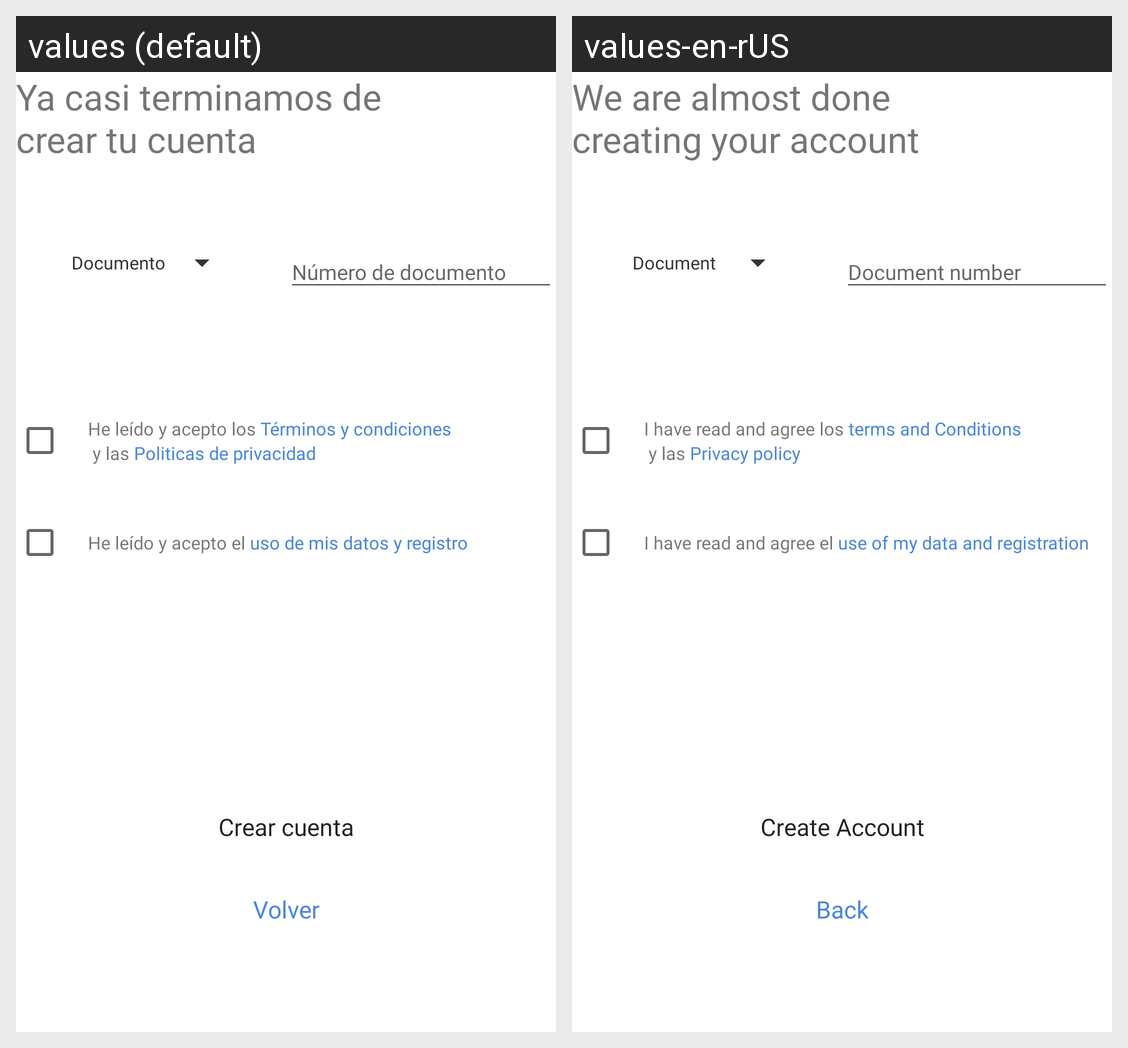

Locale-by-locale string values for the Android screen shown in this grid:
Android screen res/layout/activity_datos_finales.xml rendered under 2 locales, left to right: values (default), values-en-rUS. Device: Nexus 5 (rendered at 1080×1920; each locale shown at half size, 540×960, under a caption strip naming it); theme Acevedo_EvalFinal_Principal.
Strings drawn on this screen, with the default value and each locale's value (text and hints the layout hard-codes, and strings that could not be matched under every locale, appear in the picture but are not listed):

DatosFinales
  values: Ya casi terminamos de crear tu cuenta
  values-en-rUS: We are almost done creating your account

Documento
  values: Documento
  values-en-rUS: Document

NumDocumento
  values: Número de documento
  values-en-rUS: Document number

HeLeido
  values: He leído y acepto
  values-en-rUS: I have read and agree

Terminos
  values: Términos y condiciones
  values-en-rUS: terms and Conditions

Politicas
  values: Politicas de privacidad
  values-en-rUS: Privacy policy

UsoDeDatos
  values: uso de mis datos y registro
  values-en-rUS: use of my data and registration

CrearCuenta
  values: Crear cuenta
  values-en-rUS: Create Account

Volver
  values: Volver
  values-en-rUS: Back
